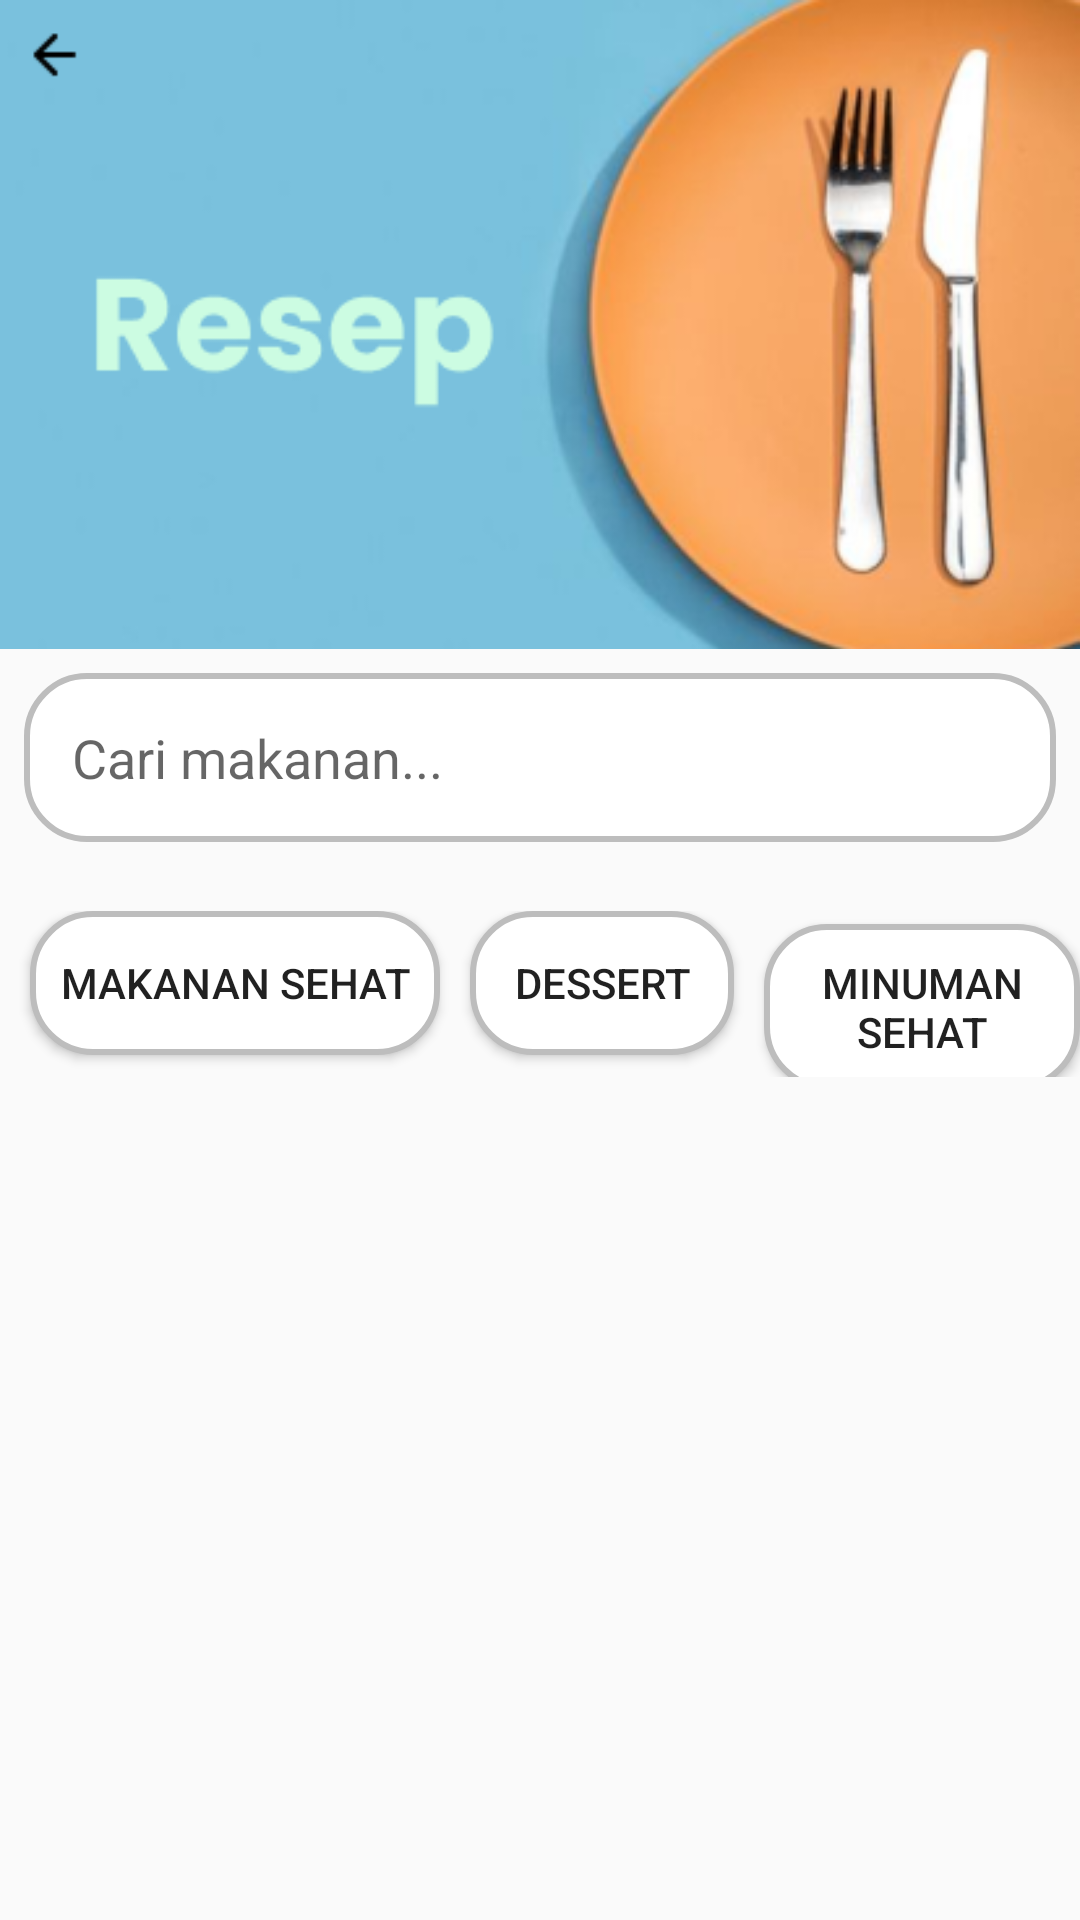

Write the Android layout XML for this screen, with the resource values it uses.
<!-- AndroidManifest.xml: application theme Theme.Adek -->
<!-- res/layout/fragment_resep.xml -->
<?xml version="1.0" encoding="utf-8"?>
<LinearLayout xmlns:android="http://schemas.android.com/apk/res/android"
    xmlns:tools="http://schemas.android.com/tools"
    android:layout_width="match_parent"
    android:layout_height="match_parent"
    android:orientation="vertical"
    tools:context=".Fragment.ResepFragment">

    <ImageView
        android:id="@+id/imageResep"
        android:layout_width="match_parent"
        android:layout_height="wrap_content"
        android:adjustViewBounds="true"
        android:scaleType="centerCrop"
        android:src="@drawable/resep" />

    <EditText
        android:id="@+id/searchField"
        android:background="@drawable/button_filter"
        android:layout_width="match_parent"
        android:layout_height="wrap_content"
        android:layout_margin="8dp"
        android:hint="Cari makanan..."
        android:padding="16dp"/>

    <LinearLayout
        android:layout_width="wrap_content"
        android:layout_height="wrap_content"
        android:layout_marginTop="15dp"
        android:orientation="horizontal">

        <Button
            android:id="@+id/btn_makanan_sehat"
            android:layout_width="wrap_content"
            android:layout_height="wrap_content"
            android:layout_marginLeft="10dp"
            android:padding="10dp"
            android:text="Makanan Sehat"
            android:background="@drawable/button_filter" />

        <Button
            android:id="@+id/btn_desert"
            android:layout_width="wrap_content"
            android:layout_height="wrap_content"
            android:layout_marginLeft="10dp"
            android:padding="10dp"
            android:text="Dessert"
            android:background="@drawable/button_filter" />

        <Button
            android:id="@+id/btn_minuman_sehat"
            android:layout_width="wrap_content"
            android:layout_height="wrap_content"
            android:layout_marginLeft="10dp"
            android:padding="10dp"
            android:text="Minuman Sehat"
            android:background="@drawable/button_filter" />
    </LinearLayout>

    
    <ProgressBar
        android:id="@+id/progressBar"
        android:layout_width="wrap_content"
        android:layout_height="wrap_content"
        android:layout_gravity="center"
        android:visibility="gone"/>

    <androidx.recyclerview.widget.RecyclerView
        android:id="@+id/recyclerView"
        android:layout_width="match_parent"
        android:layout_height="match_parent"
        android:layout_marginTop="20dp"
        android:clipToPadding="false"
        android:padding="8dp" />
</LinearLayout>
<!-- resources referenced by this layout -->
<resources>
  <!-- drawable button_filter (drawable) -->
  <?xml version="1.0" encoding="utf-8"?>
  <shape xmlns:android="http://schemas.android.com/apk/res/android">
      <solid android:color="#FFFFFF"/>
      <corners android:radius="20dp"/>
      <stroke android:color="#BDBDBD" android:width="2dp"/>
  </shape>
  <!-- drawable resep: png bitmap (drawable, 59096 bytes) -->
  <style name="Theme.Adek" parent="Base.Theme.Adek" />
  <style name="Base.Theme.Adek" parent="Theme.AppCompat.Light.NoActionBar">
          
          
      </style>
</resources>
